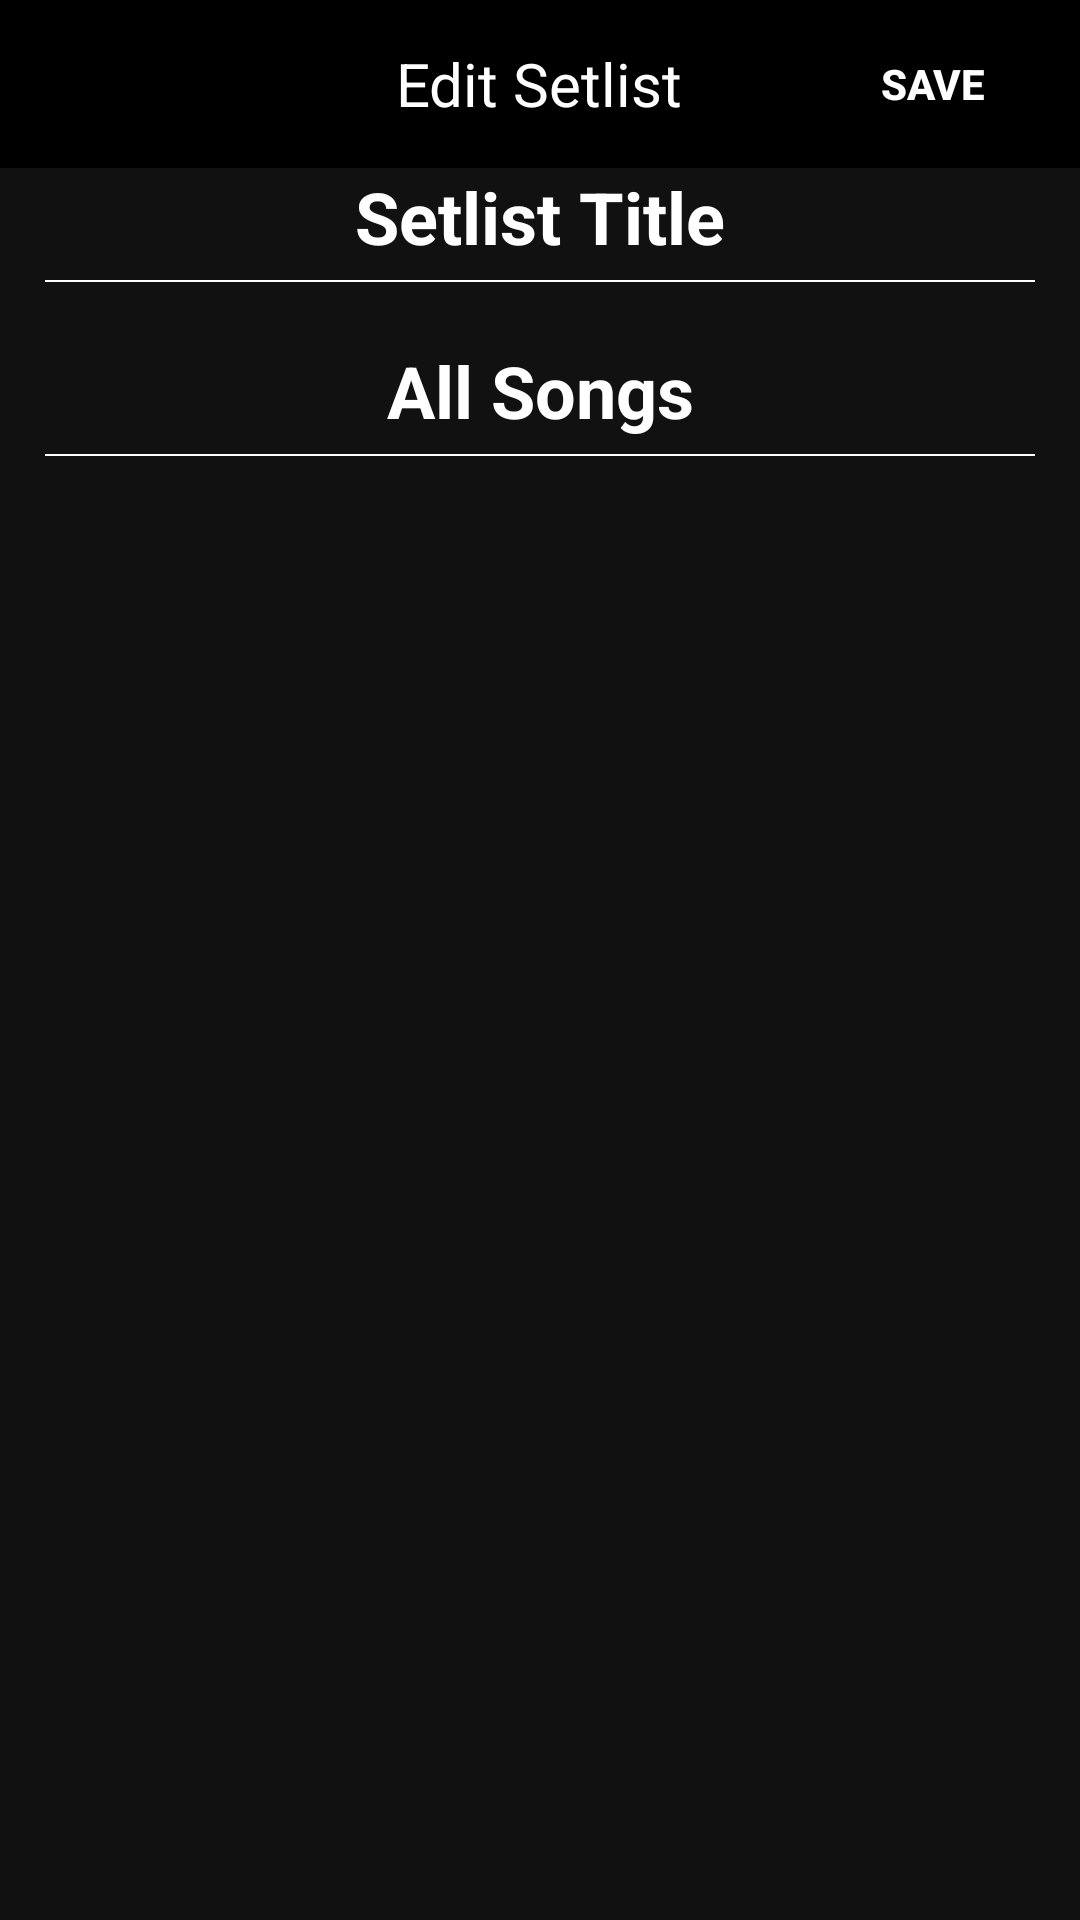

Reconstruct the res/layout file that produces this screen, plus the resources it refers to.
<!-- AndroidManifest.xml: application theme AppTheme -->
<!-- res/layout/fragment_add_to_playlist.xml -->
<?xml version="1.0" encoding="utf-8"?>
<android.support.constraint.ConstraintLayout xmlns:android="http://schemas.android.com/apk/res/android"
    android:layout_width="match_parent"
    android:layout_height="match_parent"
    xmlns:app="http://schemas.android.com/apk/res-auto"
    android:clickable="true"
    android:background="#111">

    <RelativeLayout
        android:id="@+id/action_bar"
        app:layout_constraintTop_toTopOf="parent"
        android:background="@android:color/black"
        android:layout_width="match_parent"
        android:layout_height="?android:actionBarSize">

    <Button
        android:layout_margin="5dp"
        android:id="@+id/button_save_new_playlist"
        android:background="@android:color/transparent"
        android:textStyle="bold"
        android:layout_alignParentEnd="true"
        android:layout_centerVertical="true"
        android:text="Save"
        android:textColor="@android:color/white"
        android:layout_width="wrap_content"
        android:layout_height="wrap_content" />

        <TextView
            android:id="@+id/play_lists_title"
            android:textSize="20sp"
            android:text="Edit Setlist"
            android:textColor="@android:color/white"
            android:layout_centerInParent="true"
            android:layout_width="wrap_content"
            android:layout_height="wrap_content" />

    </RelativeLayout>

    <ScrollView
        app:layout_constraintTop_toBottomOf="@id/action_bar"
        android:layout_width="match_parent"
        android:layout_height="wrap_content">

        <android.support.constraint.ConstraintLayout
            android:layout_width="match_parent"
            android:layout_height="wrap_content">

            <TextView
                android:textStyle="bold"
                android:layout_marginTop="10dp"
                android:text="Setlist Title"
                android:textSize="24sp"
                android:textColor="@android:color/white"
                app:layout_constraintRight_toRightOf="parent"
                app:layout_constraintLeft_toLeftOf="parent"
                android:id="@+id/text_play_list_title"
                android:layout_width="wrap_content"
                android:layout_height="wrap_content" />

            <View
                android:layout_marginStart="15dp"
                android:layout_marginEnd="15dp"
                android:layout_marginTop="5dp"
                app:layout_constraintTop_toBottomOf="@id/text_play_list_title"
                android:background="@android:color/white"
                android:id="@+id/view_divider_play_list"
                android:layout_width="match_parent"
                android:layout_height="0.5dp"/>

            <android.support.v7.widget.RecyclerView
                android:id="@+id/recycler_view_add_to_play_list_play_list_songs"
                android:layout_marginTop="10dp"
                app:layout_constraintTop_toBottomOf="@id/view_divider_play_list"
                android:layout_width="match_parent"
                android:layout_height="wrap_content">

            </android.support.v7.widget.RecyclerView>

            <TextView
                android:layout_marginTop="10dp"
                android:text="All Songs"
                android:textSize="24sp"
                android:textStyle="bold"
                android:textColor="@android:color/white"
                app:layout_constraintRight_toRightOf="parent"
                app:layout_constraintLeft_toLeftOf="parent"
                app:layout_constraintTop_toBottomOf="@id/recycler_view_add_to_play_list_play_list_songs"
                android:id="@+id/text_all_songs_list_title"
                android:layout_width="wrap_content"
                android:layout_height="wrap_content" />

            <View
                android:layout_marginStart="15dp"
                android:layout_marginEnd="15dp"
                android:layout_marginTop="5dp"
                app:layout_constraintTop_toBottomOf="@id/text_all_songs_list_title"
                android:background="@android:color/white"
                android:id="@+id/view_divider_all_songs"
                android:layout_width="match_parent"
                android:layout_height="0.5dp"/>

            <android.support.v7.widget.RecyclerView
                android:id="@+id/recycler_view_add_to_play_list_play_all_songs"
                android:layout_marginTop="10dp"
                app:layout_constraintTop_toBottomOf="@id/view_divider_all_songs"
                android:layout_width="match_parent"
                android:layout_height="wrap_content"
                android:paddingBottom="130dp">

            </android.support.v7.widget.RecyclerView>
        </android.support.constraint.ConstraintLayout>

    </ScrollView>







</android.support.constraint.ConstraintLayout>
<!-- resources referenced by this layout -->
<resources>
  <style name="AppTheme" parent="Theme.AppCompat.Light.NoActionBar">
          
          <item name="colorPrimary">#000</item>
          <item name="colorPrimaryDark">#000</item>
          <item name="colorAccent">#fff</item>
      </style>
</resources>
